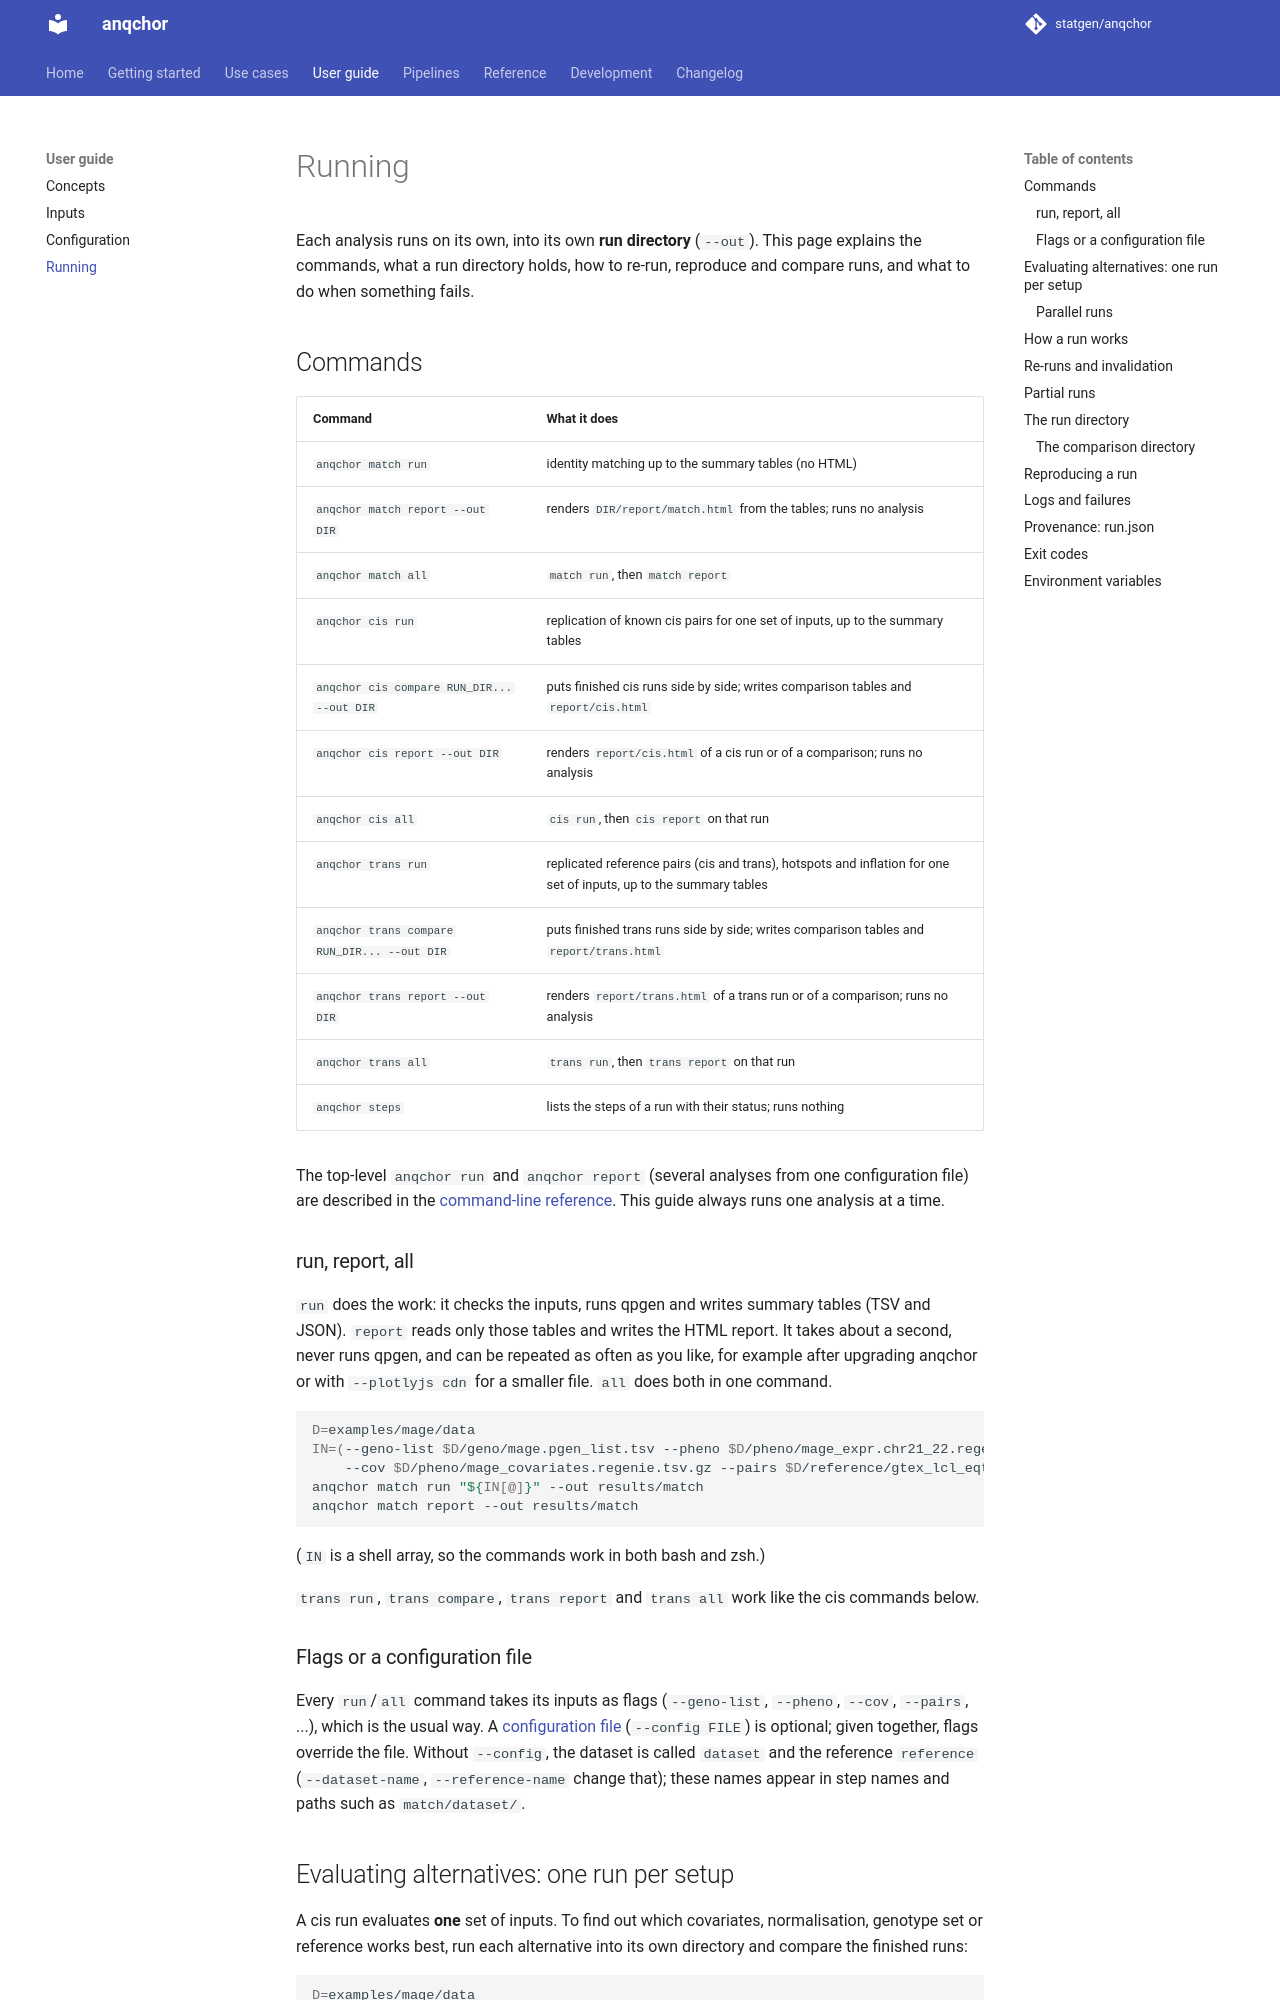

repository: statgen/anqchor · page: user-guide/running/index.html · generator: mkdocs

# Running

Each analysis runs on its own, into its own **run directory** (`--out`). This page explains the
commands, what a run directory holds, how to re-run, reproduce and compare runs, and what to
do when something fails.

## Commands

| Command | What it does |
|---|---|
| `anqchor match run` | identity matching up to the summary tables (no HTML) |
| `anqchor match report --out DIR` | renders `DIR/report/match.html` from the tables; runs no analysis |
| `anqchor match all` | `match run`, then `match report` |
| `anqchor cis run` | replication of known cis pairs for one set of inputs, up to the summary tables |
| `anqchor cis compare RUN_DIR... --out DIR` | puts finished cis runs side by side; writes comparison tables and `report/cis.html` |
| `anqchor cis report --out DIR` | renders `report/cis.html` of a cis run or of a comparison; runs no analysis |
| `anqchor cis all` | `cis run`, then `cis report` on that run |
| `anqchor trans run` | replicated reference pairs (cis and trans), hotspots and inflation for one set of inputs, up to the summary tables |
| `anqchor trans compare RUN_DIR... --out DIR` | puts finished trans runs side by side; writes comparison tables and `report/trans.html` |
| `anqchor trans report --out DIR` | renders `report/trans.html` of a trans run or of a comparison; runs no analysis |
| `anqchor trans all` | `trans run`, then `trans report` on that run |
| `anqchor steps` | lists the steps of a run with their status; runs nothing |

The top-level `anqchor run` and `anqchor report` (several analyses from one configuration
file) are described in the [command-line reference](../reference/cli.md#anqchor-run). This
guide always runs one analysis at a time.

### run, report, all

`run` does the work: it checks the inputs, runs qpgen and writes summary tables (TSV and JSON).
`report` reads only those tables and writes the HTML report. It takes about a second, never
runs qpgen, and can be repeated as often as you like, for example after upgrading anqchor or
with `--plotlyjs cdn` for a smaller file. `all` does both in one command.

```bash
D=examples/mage/data
IN=(--geno-list $D/geno/mage.pgen_list.tsv --pheno $D/pheno/mage_expr.chr21_22.regenie.tsv.gz
    --cov $D/pheno/mage_covariates.regenie.tsv.gz --pairs $D/reference/gtex_lcl_eqtl.chr21_22.tsv.gz)
anqchor match run "${IN[@]}" --out results/match
anqchor match report --out results/match
```

(`IN` is a shell array, so the commands work in both bash and zsh.)

`trans run`, `trans compare`, `trans report` and `trans all` work like the cis commands below.

### Flags or a configuration file

Every `run`/`all` command takes its inputs as flags (`--geno-list`, `--pheno`, `--cov`,
`--pairs`, ...), which is the usual way. A [configuration file](configuration.md)
(`--config FILE`) is optional; given together, flags override the file. Without `--config`,
the dataset is called `dataset` and the reference `reference` (`--dataset-name`,
`--reference-name` change that); these names appear in step names and paths such as
`match/dataset/`.
